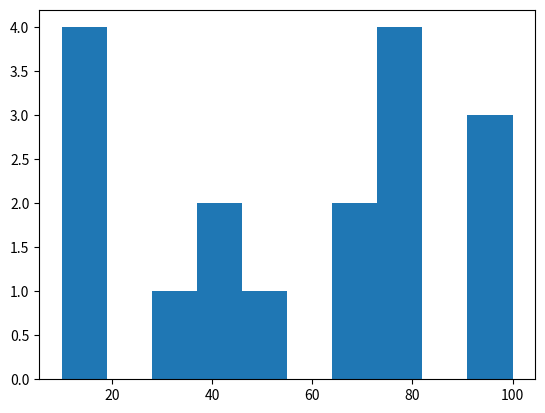

The matplotlib source for this figure:
from matplotlib import pyplot as plt
t=[10, 10, 10, 10, 30, 40, 40, 50, 70, 70, 80, 80, 80, 80, 100, 100, 100]
statystyki=plt.hist(t, 10)
plt.show()